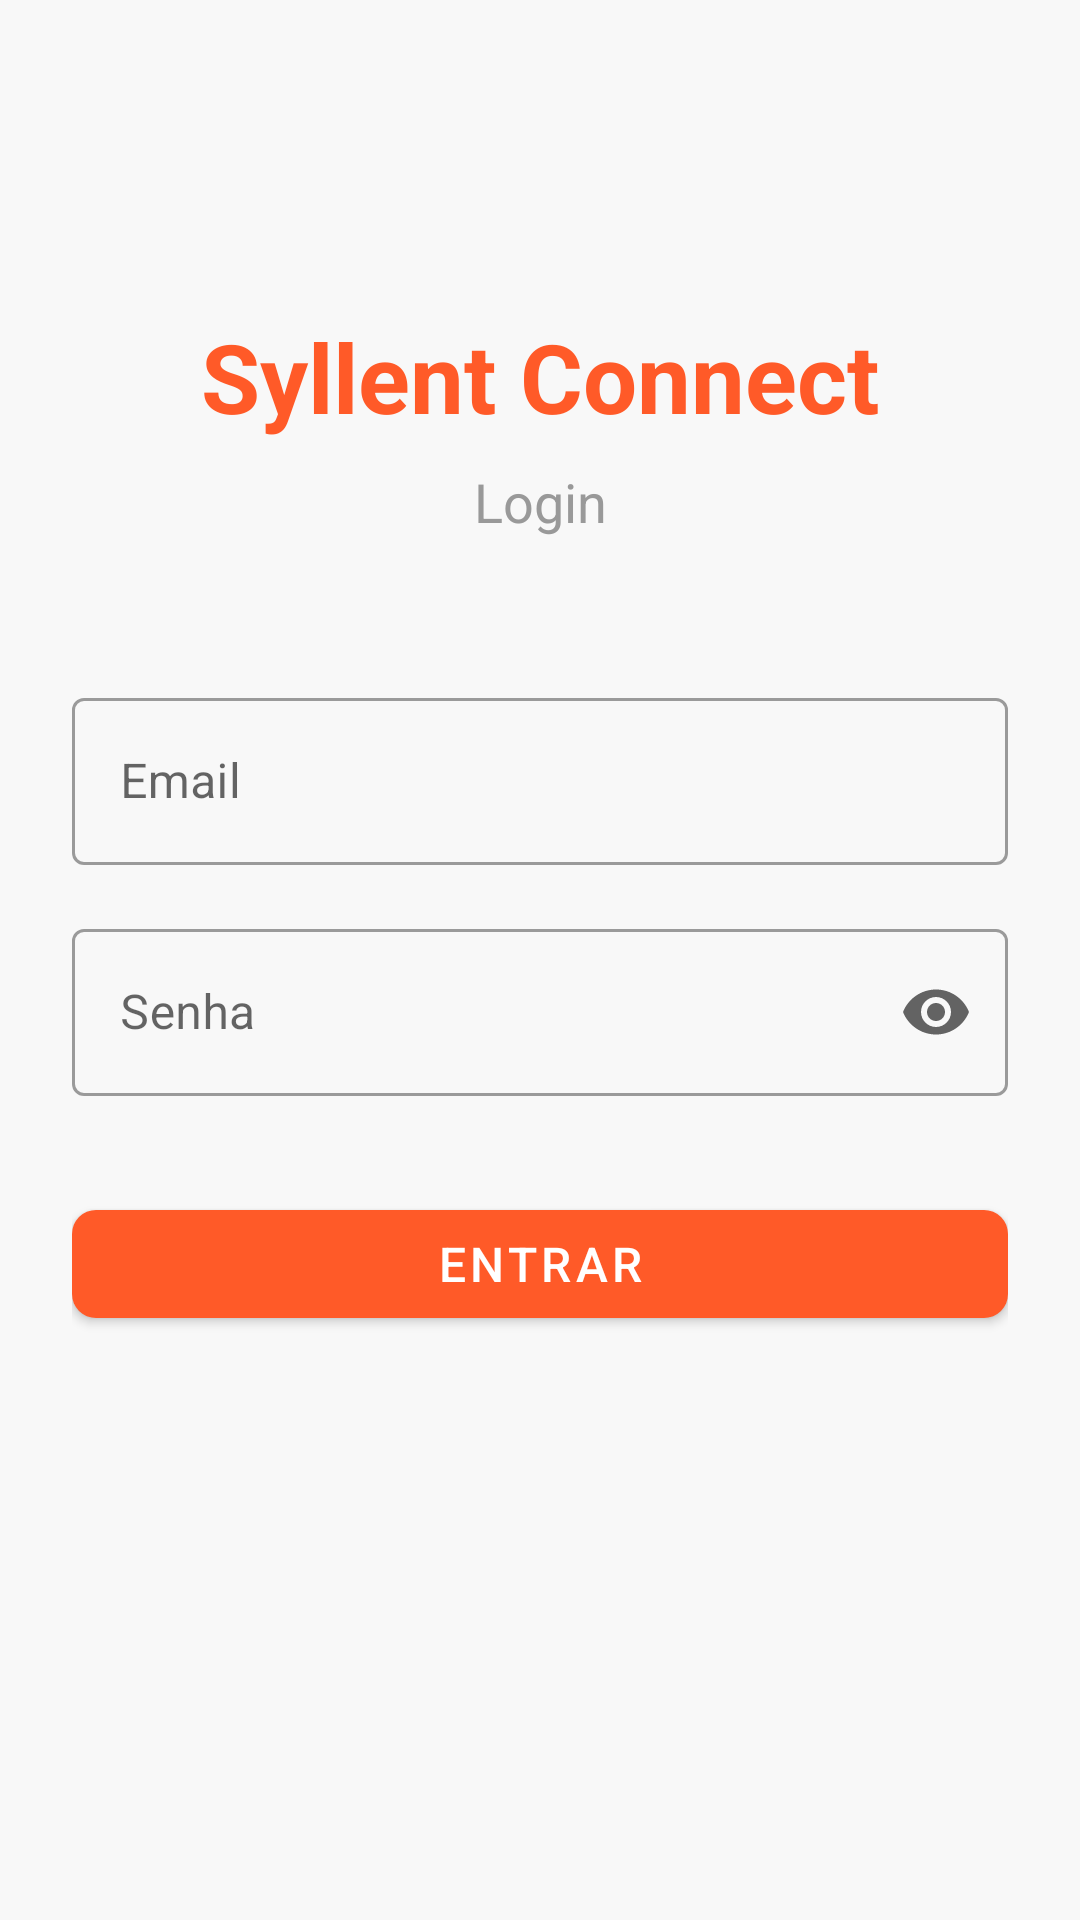

Android layout source for this screen:
<!-- AndroidManifest.xml: activity theme Theme.SyllentConnect -->
<!-- res/layout/activity_login.xml -->
<?xml version="1.0" encoding="utf-8"?>
<androidx.constraintlayout.widget.ConstraintLayout xmlns:android="http://schemas.android.com/apk/res/android"
    xmlns:app="http://schemas.android.com/apk/res-auto"
    xmlns:tools="http://schemas.android.com/tools"
    android:layout_width="match_parent"
    android:layout_height="match_parent"
    android:background="@color/app_bg_color"
    android:padding="@dimen/padding_large"
    tools:context=".ui.LoginActivity">

    
    <TextView
        android:id="@+id/tvTitle"
        android:layout_width="wrap_content"
        android:layout_height="wrap_content"
        android:layout_marginTop="80dp"
        android:text="@string/app_name"
        android:textColor="@color/primary"
        android:textSize="32sp"
        android:textStyle="bold"
        app:layout_constraintEnd_toEndOf="parent"
        app:layout_constraintStart_toStartOf="parent"
        app:layout_constraintTop_toTopOf="parent" />

    <TextView
        android:id="@+id/tvSubtitle"
        android:layout_width="wrap_content"
        android:layout_height="wrap_content"
        android:layout_marginTop="8dp"
        android:text="@string/login_title"
        android:textColor="@color/gray_99"
        android:textSize="18sp"
        app:layout_constraintEnd_toEndOf="parent"
        app:layout_constraintStart_toStartOf="parent"
        app:layout_constraintTop_toBottomOf="@id/tvTitle" />

    
    <com.google.android.material.textfield.TextInputLayout
        android:id="@+id/tilEmail"
        style="@style/Widget.MaterialComponents.TextInputLayout.OutlinedBox"
        android:layout_width="0dp"
        android:layout_height="wrap_content"
        android:layout_marginTop="48dp"
        android:hint="@string/email_hint"
        app:layout_constraintEnd_toEndOf="parent"
        app:layout_constraintStart_toStartOf="parent"
        app:layout_constraintTop_toBottomOf="@id/tvSubtitle">

        <com.google.android.material.textfield.TextInputEditText
            android:id="@+id/etEmail"
            android:layout_width="match_parent"
            android:layout_height="wrap_content"
            android:inputType="textEmailAddress"
            android:maxLines="1" />
    </com.google.android.material.textfield.TextInputLayout>

    
    <com.google.android.material.textfield.TextInputLayout
        android:id="@+id/tilPassword"
        style="@style/Widget.MaterialComponents.TextInputLayout.OutlinedBox"
        android:layout_width="0dp"
        android:layout_height="wrap_content"
        android:layout_marginTop="16dp"
        android:hint="@string/password_hint"
        app:endIconMode="password_toggle"
        app:layout_constraintEnd_toEndOf="parent"
        app:layout_constraintStart_toStartOf="parent"
        app:layout_constraintTop_toBottomOf="@id/tilEmail">

        <com.google.android.material.textfield.TextInputEditText
            android:id="@+id/etPassword"
            android:layout_width="match_parent"
            android:layout_height="wrap_content"
            android:inputType="textPassword"
            android:maxLines="1" />
    </com.google.android.material.textfield.TextInputLayout>

    
    <com.google.android.material.button.MaterialButton
        android:id="@+id/btnLogin"
        android:layout_width="0dp"
        android:layout_height="@dimen/button_height"
        android:layout_marginTop="32dp"
        android:text="@string/login_button"
        android:textColor="@color/white"
        android:textSize="16sp"
        app:backgroundTint="@color/primary"
        app:cornerRadius="@dimen/corner_radius"
        app:layout_constraintEnd_toEndOf="parent"
        app:layout_constraintStart_toStartOf="parent"
        app:layout_constraintTop_toBottomOf="@id/tilPassword" />

    
    <ProgressBar
        android:id="@+id/progressBar"
        android:layout_width="wrap_content"
        android:layout_height="wrap_content"
        android:visibility="gone"
        app:layout_constraintBottom_toBottomOf="parent"
        app:layout_constraintEnd_toEndOf="parent"
        app:layout_constraintStart_toStartOf="parent"
        app:layout_constraintTop_toTopOf="parent" />

    
    <TextView
        android:id="@+id/tvError"
        android:layout_width="0dp"
        android:layout_height="wrap_content"
        android:layout_marginTop="16dp"
        android:gravity="center"
        android:textColor="#FF4444"
        android:visibility="gone"
        app:layout_constraintEnd_toEndOf="parent"
        app:layout_constraintStart_toStartOf="parent"
        app:layout_constraintTop_toBottomOf="@id/btnLogin"
        tools:text="Error message"
        tools:visibility="visible" />

</androidx.constraintlayout.widget.ConstraintLayout>
<!-- resources referenced by this layout -->
<resources>
  <color name="app_bg_color">#F8F8F8</color>
  <color name="gray_99">#999999</color>
  <color name="primary">#FF5A28</color>
  <color name="white">#FFFFFF</color>
  <dimen name="button_height">48dp</dimen>
  <dimen name="corner_radius">8dp</dimen>
  <dimen name="padding_large">24dp</dimen>
  <string name="app_name">Syllent Connect</string>
  <string name="email_hint">Email</string>
  <string name="login_button">Entrar</string>
  <string name="login_title">Login</string>
  <string name="password_hint">Senha</string>
  <style name="Theme.SyllentConnect" parent="AppTheme">
          <item name="android:statusBarColor">@color/status_bg_color</item>
          <item name="android:navigationBarColor">@color/navbar_bg_color</item>
      </style>
  <style name="AppTheme" parent="Theme.MaterialComponents.Light.NoActionBar">
          <item name="colorPrimary">@color/primary</item>
          <item name="colorPrimaryDark">@color/primary_dark</item>
          <item name="colorAccent">@color/accent</item>
          <item name="android:windowBackground">@color/app_bg_color</item>
      </style>
  <color name="status_bg_color">#FF5A28</color>
  <color name="navbar_bg_color">#FF5A28</color>
  <color name="primary_dark">#E04E20</color>
  <color name="accent">#FF5A28</color>
</resources>
